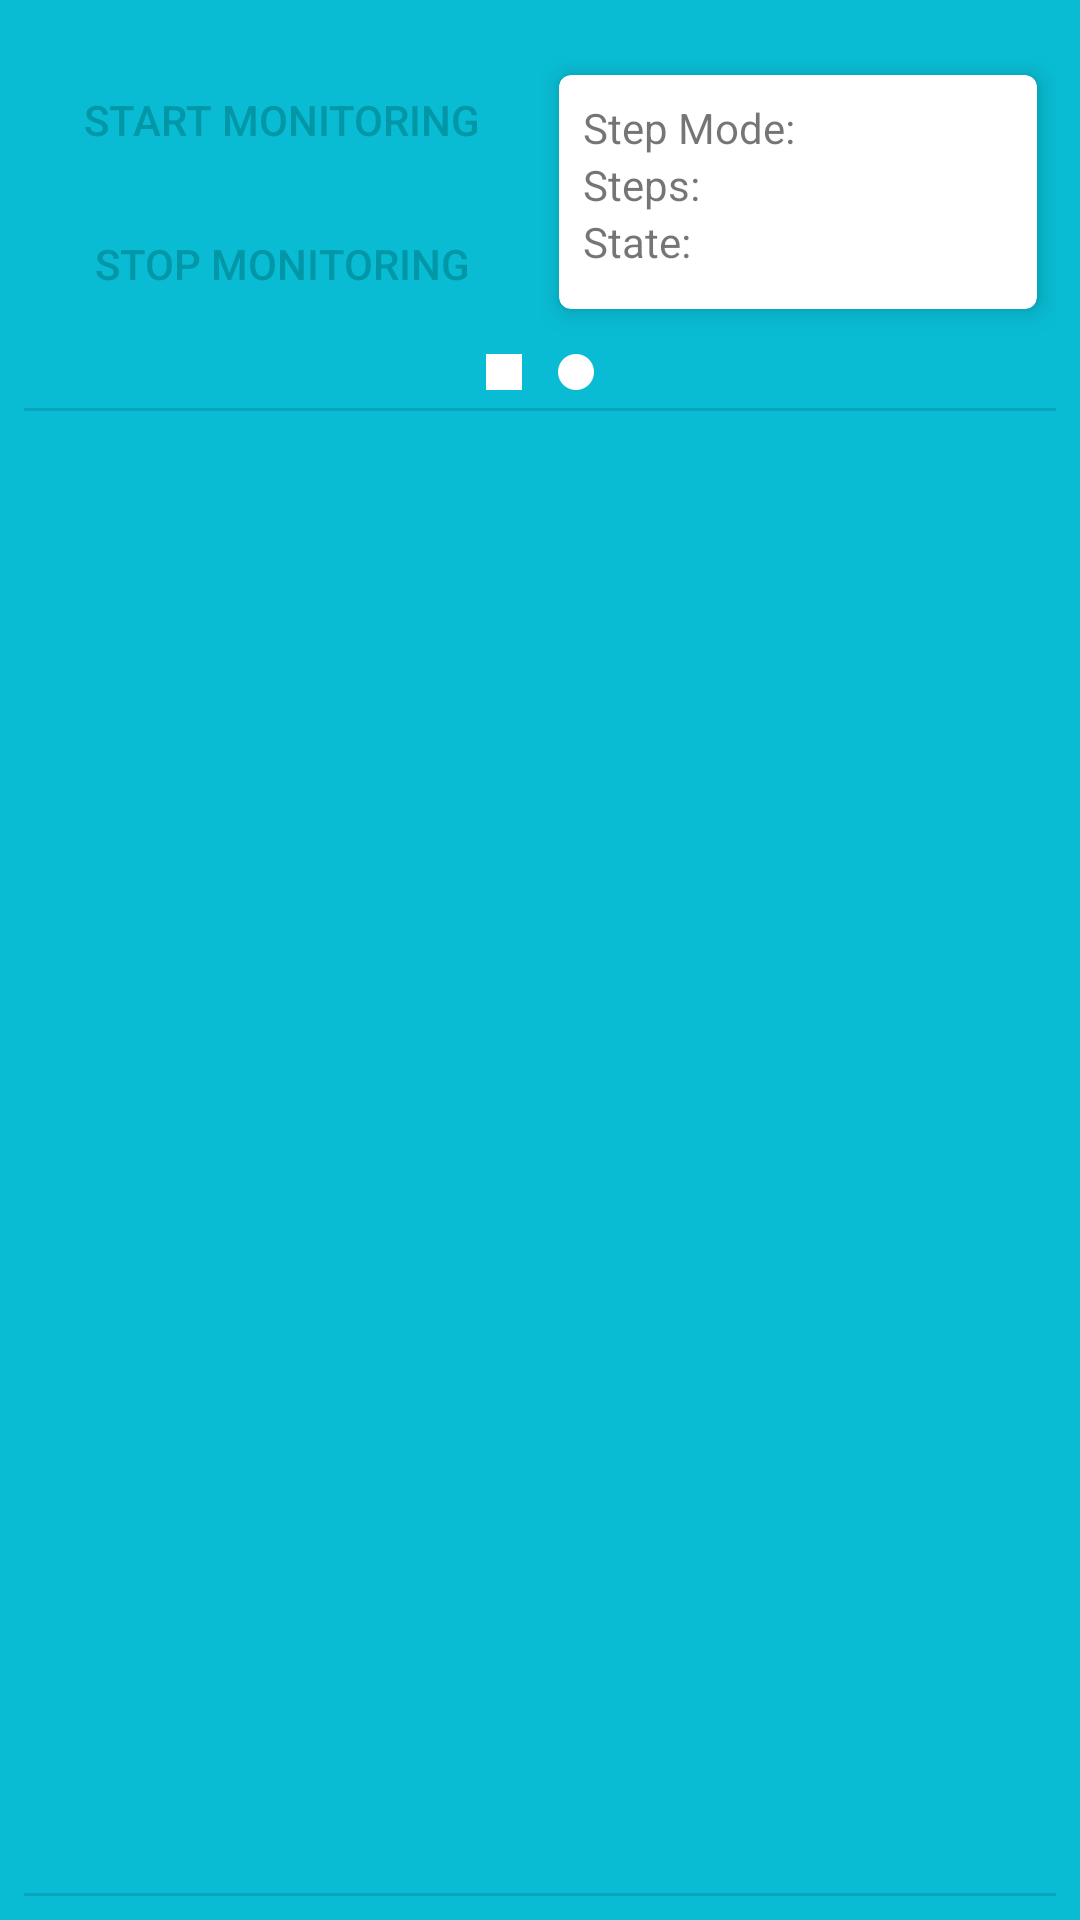

The Android layout XML behind this screen, and the referenced resources:
<!-- AndroidManifest.xml: application theme AppTheme -->
<!-- res/layout/activity_activity_monitoring.xml -->
<LinearLayout xmlns:android="http://schemas.android.com/apk/res/android"
    xmlns:tools="http://schemas.android.com/tools" android:layout_width="match_parent"
    android:layout_height="match_parent"
    android:paddingLeft="@dimen/activity_horizontal_margin_small"
    android:paddingRight="@dimen/activity_horizontal_margin_small"
    android:paddingTop="@dimen/activity_zerro_margin"
    android:paddingBottom="@dimen/activity_horizontal_margin_small"
    android:orientation="vertical"
    tools:context="com.aj.foodcourt2.ActivityMonitoringActivity">

    <LinearLayout
        android:layout_width="match_parent"
        android:layout_height="wrap_content"
        android:orientation="horizontal"
        android:paddingTop="@dimen/activity_vertical_margin"
        android:paddingBottom="@dimen/activity_zerro_margin">

        <LinearLayout
            android:layout_width="match_parent"
            android:layout_height="wrap_content"
            android:orientation="vertical"
            android:layout_weight="1">

            <Button
                android:layout_width="match_parent"
                android:layout_height="wrap_content"
                android:text="Start monitoring"
                android:id="@+id/button_start_monitoring"
                android:background="@drawable/custom_btn"
                android:textColor="@color/foodcourt_cyan_700" />

            <Button
                android:layout_width="match_parent"
                android:layout_height="wrap_content"
                android:text="Stop monitoring"
                android:id="@+id/button_stop_monitoring"
                android:background="@drawable/custom_btn"
                android:textColor="@color/foodcourt_cyan_700" />

        </LinearLayout>

        <LinearLayout
            android:layout_width="match_parent"
            android:layout_height="match_parent"
            android:orientation="vertical"
            android:paddingTop="@dimen/activity_zerro_margin"
            android:layout_weight="1">

            <android.support.v7.widget.CardView
                xmlns:card_view="http://schemas.android.com/apk/res-auto"
                android:id="@+id/card_view"
                android:layout_gravity="center"
                android:layout_width="match_parent"
                android:layout_height="match_parent"
                card_view:cardCornerRadius="4dp"
                card_view:cardElevation="5dp"
                card_view:cardUseCompatPadding="true">

                <LinearLayout
                    android:layout_width="match_parent"
                    android:layout_height="match_parent"
                    android:paddingTop="@dimen/activity_horizontal_margin_small"
                    android:paddingBottom="@dimen/activity_horizontal_margin_small"
                    android:paddingLeft="@dimen/activity_horizontal_margin_small"
                    android:paddingRight="@dimen/activity_horizontal_margin_small"
                    android:orientation="vertical">

                    <TextView
                        android:layout_width="wrap_content"
                        android:layout_height="wrap_content"
                        android:id="@+id/tv_step_mode"
                        android:text="Step Mode: "/>
                    <TextView
                        android:layout_width="wrap_content"
                        android:layout_height="wrap_content"
                        android:id="@+id/tv_steps"
                        android:text="Steps: "/>
                    <TextView
                        android:layout_width="wrap_content"
                        android:layout_height="wrap_content"
                        android:id="@+id/tv_state"
                        android:text="State: "/>

                </LinearLayout>
            </android.support.v7.widget.CardView>
        </LinearLayout>

    </LinearLayout>

    <LinearLayout
        android:layout_width="match_parent"
        android:layout_height="wrap_content"
        android:orientation="horizontal"
        android:gravity="center_horizontal">

        <ImageView
            android:layout_width="wrap_content"
            android:layout_height="wrap_content"
            android:id="@+id/iv_play"
            android:src="@drawable/ic_play_arrow_white_24dp"/>

        <ImageView
            android:layout_width="wrap_content"
            android:layout_height="wrap_content"
            android:id="@+id/iv_stop"
            android:src="@drawable/ic_stop_white_24dp"/>

        <ImageView
            android:layout_width="wrap_content"
            android:layout_height="wrap_content"
            android:id="@+id/iv_record"
            android:src="@drawable/ic_record_white_24dp"/>

    </LinearLayout>

    <include
        layout="@layout/divider" />

    <android.support.v7.widget.RecyclerView
        android:layout_width="match_parent"
        android:layout_height="match_parent"
        android:layout_weight="1"
        android:id="@+id/monitoring_recycler_view"/>

    <include
        layout="@layout/divider" />

</LinearLayout>
<!-- res/layout/divider.xml (included above) -->
<?xml version="1.0" encoding="utf-8"?>
<RelativeLayout xmlns:android="http://schemas.android.com/apk/res/android"
    android:orientation="vertical" android:layout_width="match_parent"
    android:layout_height="wrap_content">

   <FrameLayout
       android:layout_width="match_parent"
       android:layout_height="1dp"
       android:background="@color/divider"/>

</RelativeLayout>
<!-- resources referenced by this layout -->
<resources>
  <color name="divider">#1E000000</color>
  <color name="foodcourt_cyan_700">#0297a7</color>
  <dimen name="activity_horizontal_margin_small">8dp</dimen>
  <dimen name="activity_vertical_margin">16dp</dimen>
  <dimen name="activity_zerro_margin">0dp</dimen>
  <!-- drawable ic_record_white_24dp: png bitmap (drawable-hdpi, 1167 bytes) -->
  <!-- drawable ic_stop_white_24dp: png bitmap (drawable-hdpi, 978 bytes) -->
  <style name="AppTheme" parent="Theme.AppCompat.Light.DarkActionBar">
  
          
  
          <item name="colorPrimary">@color/foodcourt_cyan_500</item>
          <item name="colorPrimaryDark">@color/foodcourt_cyan_700</item>
          <item name="android:windowBackground">@color/foodcourt_cyan_500</item>
      </style>
  <color name="foodcourt_cyan_500">#09bcd3</color>
</resources>
